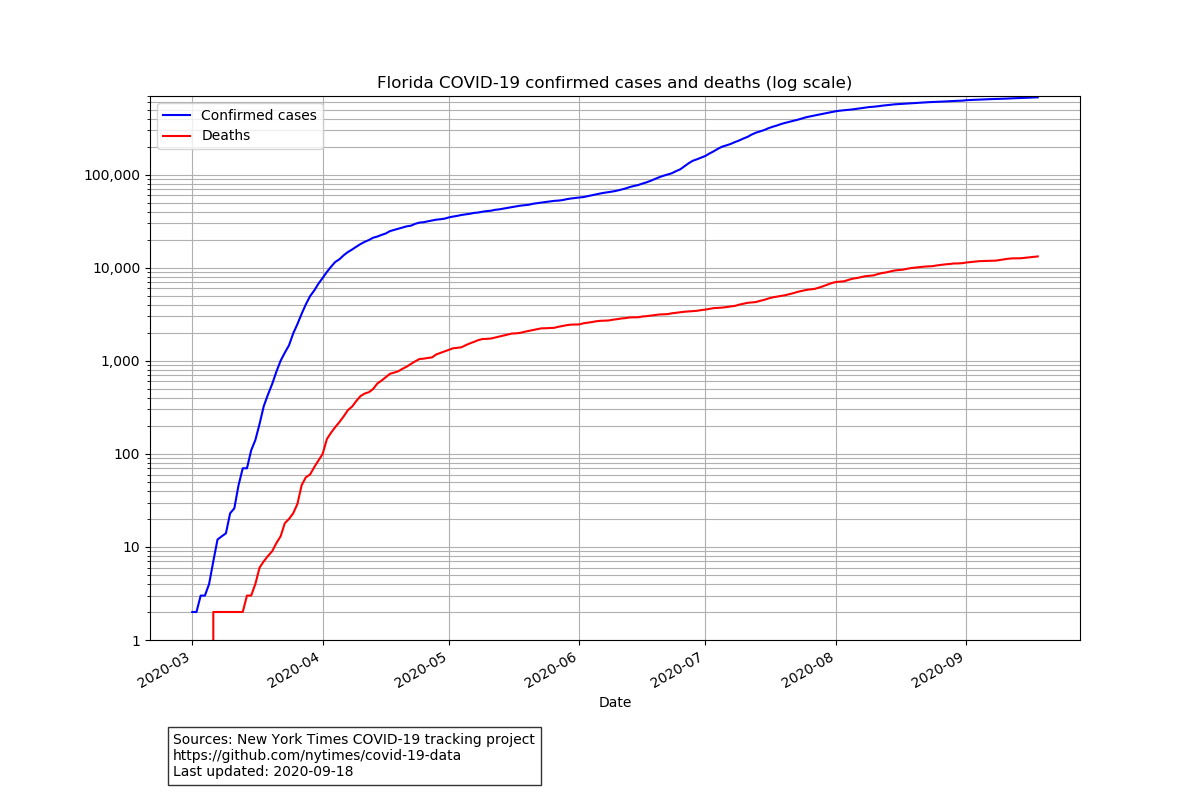

The file beside this chart, header and first rows:
date, cases, deaths
2020-03-01, 2, 0
2020-03-02, 2, 0
2020-03-03, 3, 0
2020-03-04, 3, 0
2020-03-05, 4, 0
2020-03-06, 7, 2
2020-03-07, 12, 2
2020-03-08, 13, 2
2020-03-09, 14, 2
2020-03-10, 23, 2
2020-03-11, 26, 2
2020-03-12, 46, 2
2020-03-13, 70, 2
2020-03-14, 70, 3
2020-03-15, 109, 3
2020-03-16, 141, 4
2020-03-17, 210, 6
2020-03-18, 326, 7
2020-03-19, 434, 8
2020-03-20, 564, 9
2020-03-21, 764, 11
2020-03-22, 1000, 13
2020-03-23, 1222, 18
2020-03-24, 1467, 20
2020-03-25, 1971, 23
2020-03-26, 2478, 29
2020-03-27, 3198, 46
2020-03-28, 4038, 56
2020-03-29, 4943, 60
2020-03-30, 5695, 72
2020-03-31, 6742, 85
2020-04-01, 7769, 100
2020-04-02, 9000, 144
2020-04-03, 10260, 169
2020-04-04, 11537, 194
2020-04-05, 12342, 220
2020-04-06, 13621, 253
2020-04-07, 14739, 295
2020-04-08, 15690, 322
2020-04-09, 16819, 370
2020-04-10, 17960, 418
2020-04-11, 18978, 445
2020-04-12, 19855, 460
2020-04-13, 21011, 498
2020-04-14, 21620, 570
2020-04-15, 22526, 613
2020-04-16, 23332, 667
2020-04-17, 24745, 725
2020-04-18, 25484, 747
2020-04-19, 26306, 773
2020-04-20, 27050, 822
2020-04-21, 27861, 866
2020-04-22, 28301, 926
2020-04-23, 29640, 986
2020-04-24, 30525, 1045
2020-04-25, 30831, 1054
2020-04-26, 31520, 1073
2020-04-27, 32130, 1087
2020-04-28, 32838, 1170
2020-04-29, 33185, 1216
... 142 more rows
